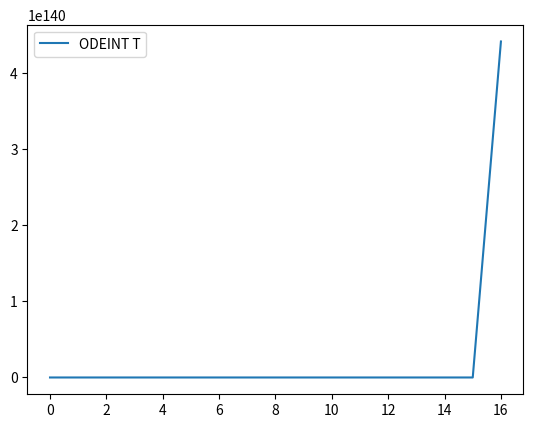

The matplotlib source for this figure:
import csv
import time
import numpy as np
import matplotlib.pyplot as plt
from scipy.integrate import odeint, solve_ivp
from typing import Any, Iterable, List, Optional


def model(t, x, qc):
    """
    This function creates the system of differential equations
    needed to model the concentration of reactants and products,
    and the temperature of the reactor and cooling jacket. 

    This function serves to be an input for scipy.odeint
    PARAMETERS
    ----------
    t : np.ndarray
        A t span to be used by scipy.odeint to solve the system of differential
        equations
    x : List[Any]
        Inputs to each of the differential equations in the following form:
        x[0] = inputs for dCa/dt - concentration of reactant 
        x[1] = inputs for dCc/dt - concentration of product
        x[2] = inputs for dT/dt - reactor
        x[3] = inputs for dTc/dt - cooling jacket
        x[4] = inputs for 
    """

    #parameters
    R = 8.14 # J/(mol * k)
    Ea = 50241.6 # Activation Energy, J/mol
    A = 3.19 * 10**8 # pre exponential factor, min^-1
    V = np.pi/2 # volume of reactor, m^3
    Cp = 4.186 # heat capacity J/gk
    U = 43500 # overall heat transfer coefficient, J/m^2 min K
    q = 0.1 # inlet flow rate to CSTR, m^3/min 
    To = 298.15 # inlet temperature of reactor feed stream, 25 C
    Tco = 278.15 # inlet temperature of coolant stream, 5 C
    delta_Hr = -60000 # heat of reaction, J/mol
    rho = 997000 # g/m^3 at SATP
    area = 7.068 # m^2 (side plus bottom)

    Cao = 50 # mol/m^3
    Cbo = 50 # mol/m^3

    Ca, Cb, Cc, T, Tc = x[0], x[0], x[1], x[2], x[3] 

    k = A * np.exp(-Ea/(R * T))
    Ra = -k*Ca*Cb

    dCa_dt = q * (Cao - Ca) - Ra * V
    dCc_dt = -q * Cc + Ra * V
    dT_dt = (To - T) + (Ra*V*delta_Hr - U*area*(T-Tc))/(rho*q*Cp)
    dTc_dt = (Tco - Tc) + (U*area*(T-Tc))/(rho*qc*Cp)

    return [
        dCa_dt,
        dCc_dt,
        dT_dt,
        dTc_dt
    ]

t = np.linspace(0, 600 , 601) # t span, 600 minutes
qc = np.ones(601)*1

y0 = [601, 0, 298.15, 278.15]

Ca, Cc, T, Tc = np.ones(601), np.ones(601), np.ones(601), np.ones(601)
Ca[0], Cc[0], T[0], Tc[0] = y0[0], y0[1], y0[2], y0[3]
print(t[0], t[1])

for i in range(len(t) - 1):

    ts  = [t[i], t[i+1]]
    y = odeint(model, y0, ts, args=(qc[i],), tfirst=True)
    y0 = y[-1]
    Ca[i+1], Cc[i+1], T[i+1], Tc[i+1] = y0[0], y0[1], y0[2], y0[3]


plt.figure()
plt.plot(t, T, label="ODEINT T")
plt.legend()
plt.show()


